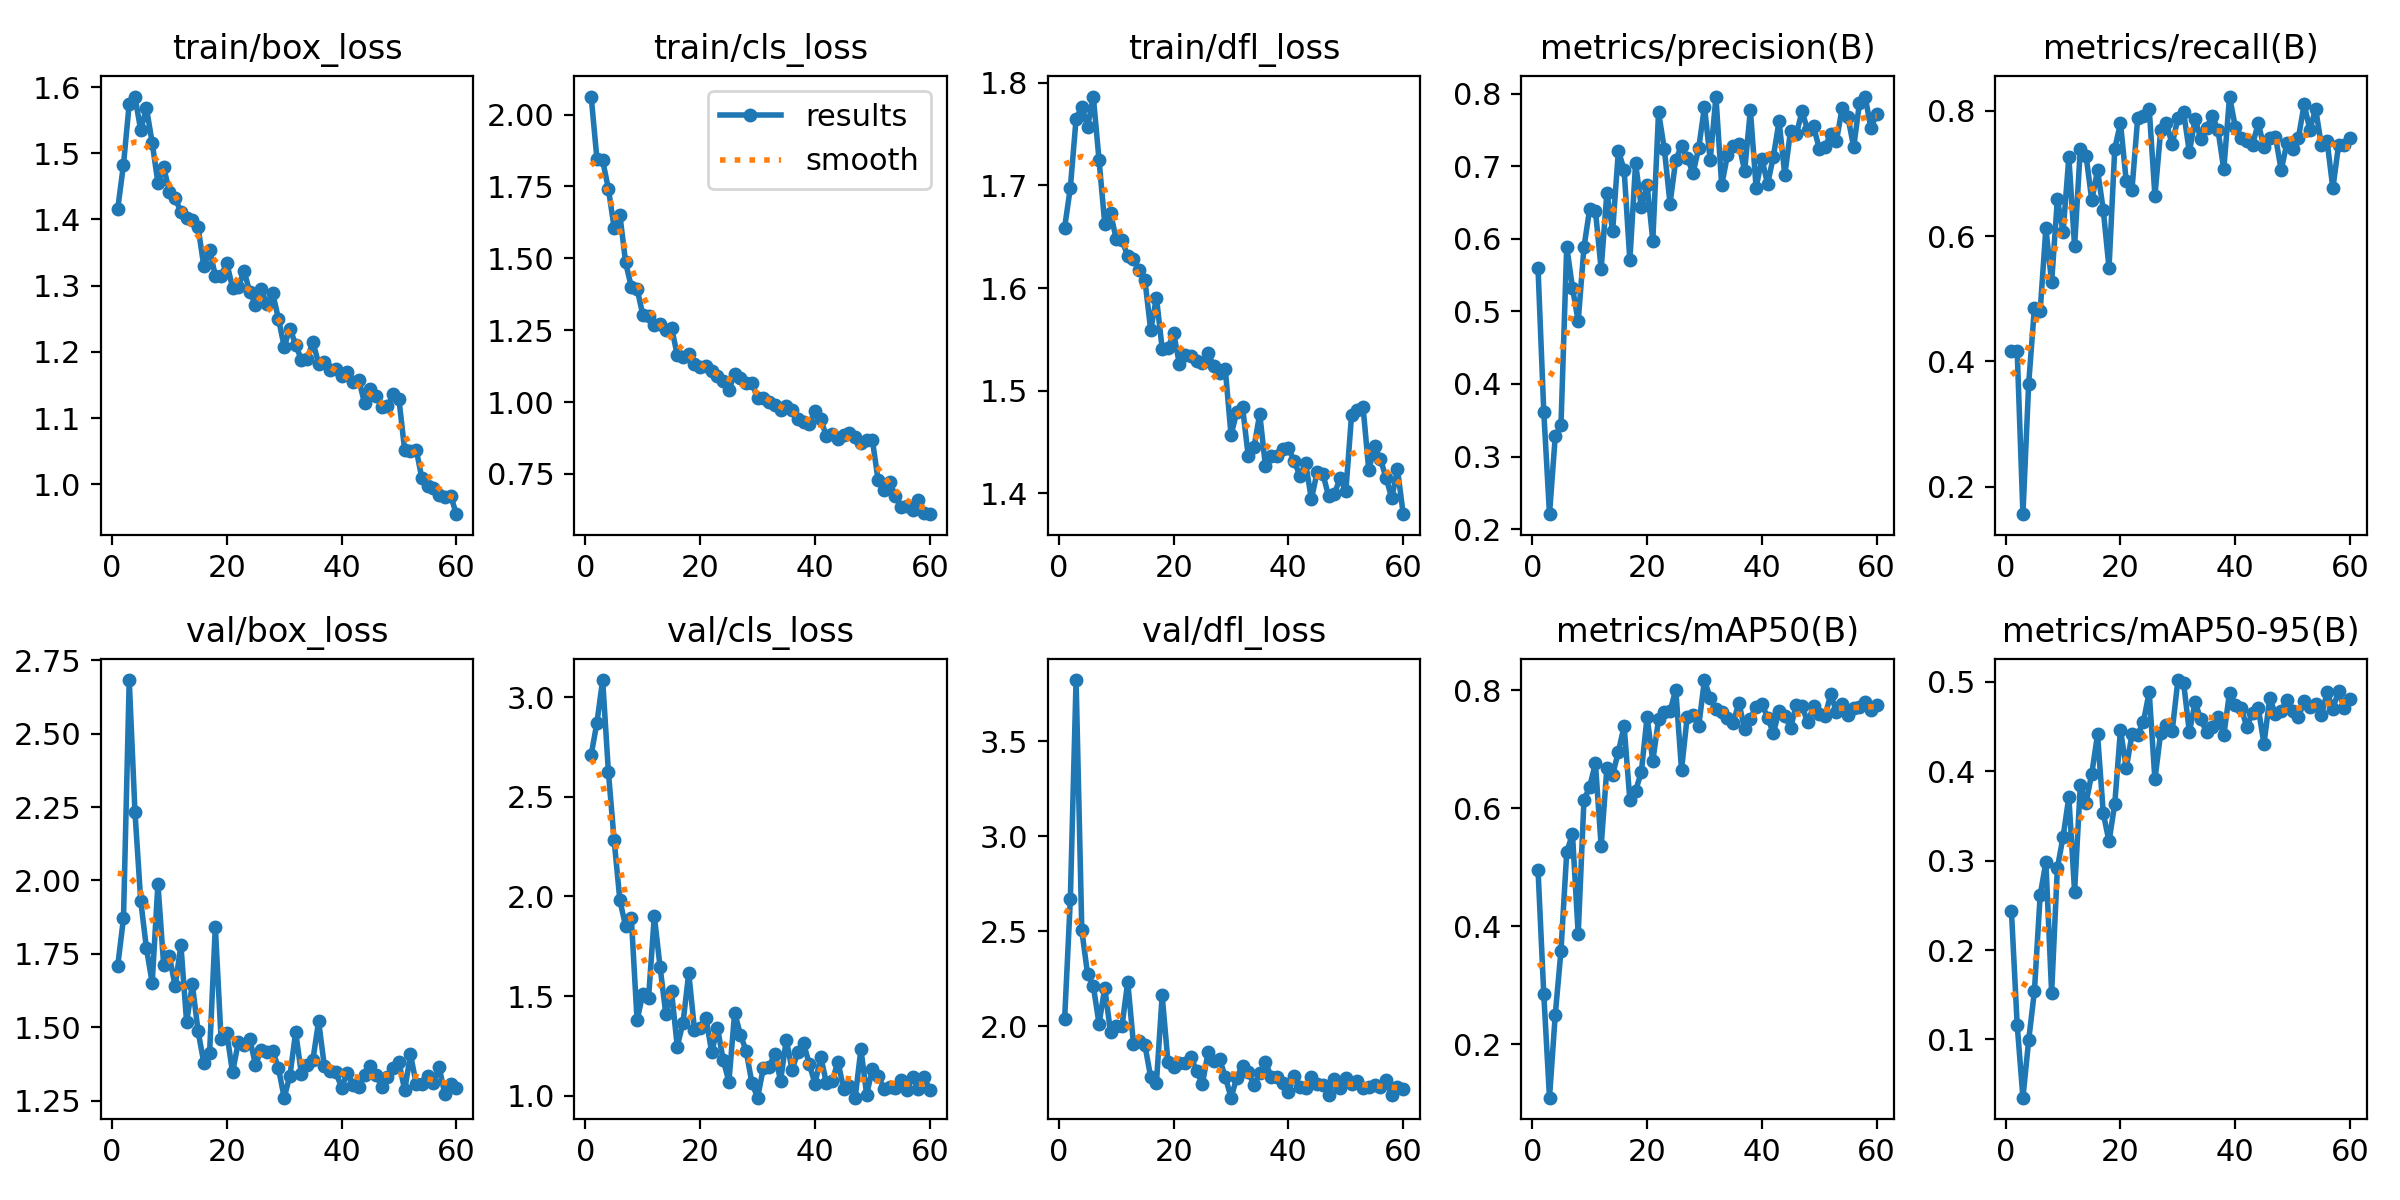

The file beside this chart, header and first rows:
epoch, train/box_loss, train/cls_loss, train/dfl_loss, metrics/precision(B), metrics/recall(B), metrics/mAP50(B), metrics/mAP50-95(B), val/box_loss, val/cls_loss, val/dfl_loss, lr/pg0, lr/pg1, lr/pg2
1, 1.416, 2.063, 1.659, 0.5596, 0.4162, 0.4958, 0.2432, 1.71, 2.71, 2.037, 0.0006536, 0.0006536, 0.0006536
2, 1.483, 1.846, 1.698, 0.3619, 0.4162, 0.2853, 0.1163, 1.872, 2.871, 2.668, 0.001298, 0.001298, 0.001298
3, 1.575, 1.84, 1.765, 0.2205, 0.1561, 0.1098, 0.03482, 2.682, 3.086, 3.822, 0.001921, 0.001921, 0.001921
4, 1.586, 1.742, 1.777, 0.3277, 0.3642, 0.2499, 0.09901, 2.233, 2.625, 2.505, 0.001901, 0.001901, 0.001901
5, 1.535, 1.606, 1.757, 0.3429, 0.4855, 0.3585, 0.1538, 1.931, 2.282, 2.275, 0.001901, 0.001901, 0.001901
6, 1.568, 1.651, 1.787, 0.5893, 0.4798, 0.5254, 0.2611, 1.769, 1.981, 2.213, 0.001868, 0.001868, 0.001868
7, 1.516, 1.485, 1.725, 0.5327, 0.6127, 0.5564, 0.2983, 1.652, 1.85, 2.013, 0.001835, 0.001835, 0.001835
8, 1.455, 1.4, 1.662, 0.4862, 0.526, 0.3871, 0.1522, 1.989, 1.889, 2.203, 0.001802, 0.001802, 0.001802
9, 1.479, 1.394, 1.673, 0.5881, 0.659, 0.6131, 0.2917, 1.712, 1.378, 1.97, 0.001769, 0.001769, 0.001769
10, 1.442, 1.303, 1.648, 0.6411, 0.6069, 0.6365, 0.3267, 1.742, 1.512, 2.002, 0.001736, 0.001736, 0.001736
11, 1.433, 1.301, 1.647, 0.6389, 0.7261, 0.6757, 0.3713, 1.64, 1.492, 2.001, 0.001703, 0.001703, 0.001703
12, 1.411, 1.266, 1.631, 0.5582, 0.5838, 0.5359, 0.2653, 1.78, 1.902, 2.235, 0.00167, 0.00167, 0.00167
13, 1.403, 1.27, 1.628, 0.6638, 0.7399, 0.668, 0.3843, 1.518, 1.648, 1.907, 0.001637, 0.001637, 0.001637
14, 1.399, 1.251, 1.618, 0.6106, 0.7283, 0.6564, 0.3649, 1.646, 1.411, 1.924, 0.001604, 0.001604, 0.001604
15, 1.388, 1.259, 1.607, 0.721, 0.6572, 0.6956, 0.3975, 1.486, 1.524, 1.901, 0.001571, 0.001571, 0.001571
16, 1.329, 1.163, 1.559, 0.6952, 0.7052, 0.7389, 0.4413, 1.38, 1.247, 1.732, 0.001538, 0.001538, 0.001538
17, 1.354, 1.156, 1.591, 0.5703, 0.6416, 0.6139, 0.353, 1.412, 1.366, 1.702, 0.001505, 0.001505, 0.001505
18, 1.315, 1.167, 1.541, 0.7043, 0.5491, 0.6295, 0.3215, 1.843, 1.615, 2.163, 0.001472, 0.001472, 0.001472
19, 1.315, 1.132, 1.541, 0.6432, 0.7399, 0.6613, 0.3635, 1.46, 1.332, 1.815, 0.001439, 0.001439, 0.001439
20, 1.334, 1.121, 1.556, 0.6744, 0.7803, 0.7546, 0.4467, 1.48, 1.342, 1.788, 0.001406, 0.001406, 0.001406
21, 1.297, 1.126, 1.526, 0.5976, 0.6879, 0.6799, 0.4032, 1.346, 1.391, 1.804, 0.001373, 0.001373, 0.001373
22, 1.298, 1.109, 1.534, 0.7743, 0.6743, 0.7503, 0.4413, 1.449, 1.218, 1.809, 0.00134, 0.00134, 0.00134
23, 1.322, 1.089, 1.534, 0.7242, 0.7893, 0.7635, 0.4411, 1.44, 1.341, 1.837, 0.001307, 0.001307, 0.001307
24, 1.291, 1.072, 1.528, 0.6486, 0.7919, 0.7638, 0.4554, 1.461, 1.18, 1.766, 0.001274, 0.001274, 0.001274
25, 1.271, 1.042, 1.527, 0.7088, 0.8035, 0.8007, 0.4887, 1.372, 1.071, 1.695, 0.001241, 0.001241, 0.001241
26, 1.295, 1.098, 1.536, 0.7277, 0.6644, 0.6651, 0.3908, 1.424, 1.417, 1.863, 0.001208, 0.001208, 0.001208
27, 1.272, 1.083, 1.524, 0.712, 0.7688, 0.7552, 0.4431, 1.416, 1.307, 1.816, 0.001175, 0.001175, 0.001175
28, 1.288, 1.067, 1.517, 0.6905, 0.7803, 0.7583, 0.4513, 1.42, 1.225, 1.828, 0.001142, 0.001142, 0.001142
29, 1.25, 1.067, 1.521, 0.7249, 0.7465, 0.7389, 0.4445, 1.361, 1.065, 1.734, 0.001109, 0.001109, 0.001109
30, 1.208, 1.013, 1.457, 0.7821, 0.7884, 0.8169, 0.502, 1.261, 0.9903, 1.625, 0.001076, 0.001076, 0.001076
31, 1.235, 1.013, 1.479, 0.7085, 0.7977, 0.7863, 0.4988, 1.336, 1.14, 1.73, 0.001043, 0.001043, 0.001043
32, 1.211, 1, 1.484, 0.7955, 0.7341, 0.7681, 0.4436, 1.484, 1.145, 1.792, 0.00101, 0.00101, 0.00101
33, 1.188, 0.9891, 1.436, 0.6737, 0.7877, 0.7633, 0.4773, 1.341, 1.21, 1.761, 0.000977, 0.000977, 0.000977
34, 1.189, 0.9728, 1.445, 0.7151, 0.7545, 0.7526, 0.458, 1.371, 1.075, 1.69, 0.000944, 0.000944, 0.000944
35, 1.215, 0.9857, 1.477, 0.7279, 0.7733, 0.744, 0.4439, 1.389, 1.282, 1.754, 0.000911, 0.000911, 0.000911
36, 1.182, 0.9713, 1.426, 0.7312, 0.7919, 0.7787, 0.4498, 1.521, 1.13, 1.813, 0.000878, 0.000878, 0.000878
37, 1.184, 0.94, 1.436, 0.6934, 0.7688, 0.7334, 0.4602, 1.367, 1.218, 1.733, 0.000845, 0.000845, 0.000845
38, 1.172, 0.9318, 1.437, 0.7774, 0.7065, 0.7518, 0.4404, 1.35, 1.264, 1.734, 0.000812, 0.000812, 0.000812
39, 1.173, 0.922, 1.443, 0.6704, 0.8229, 0.7721, 0.4881, 1.347, 1.159, 1.701, 0.000779, 0.000779, 0.000779
40, 1.163, 0.9695, 1.444, 0.7105, 0.7746, 0.7762, 0.4744, 1.295, 1.061, 1.656, 0.000746, 0.000746, 0.000746
41, 1.169, 0.9393, 1.431, 0.6754, 0.7572, 0.7535, 0.4711, 1.344, 1.195, 1.74, 0.000713, 0.000713, 0.000713
42, 1.155, 0.8808, 1.417, 0.713, 0.7514, 0.7268, 0.45, 1.304, 1.062, 1.682, 0.00068, 0.00068, 0.00068
43, 1.158, 0.8896, 1.429, 0.7619, 0.7457, 0.7648, 0.4649, 1.297, 1.074, 1.675, 0.000647, 0.000647, 0.000647
44, 1.123, 0.8726, 1.394, 0.6879, 0.7803, 0.7568, 0.4709, 1.339, 1.171, 1.733, 0.000614, 0.000614, 0.000614
45, 1.143, 0.887, 1.421, 0.7491, 0.7421, 0.7357, 0.4306, 1.369, 1.033, 1.697, 0.000581, 0.000581, 0.000581
46, 1.133, 0.8939, 1.419, 0.7439, 0.7572, 0.7745, 0.4821, 1.337, 1.048, 1.692, 0.000548, 0.000548, 0.000548
47, 1.117, 0.8789, 1.397, 0.7755, 0.7589, 0.7723, 0.4638, 1.298, 0.991, 1.637, 0.000515, 0.000515, 0.000515
48, 1.118, 0.8572, 1.399, 0.7493, 0.7052, 0.7451, 0.4671, 1.332, 1.234, 1.725, 0.000482, 0.000482, 0.000482
49, 1.136, 0.8669, 1.415, 0.7552, 0.7489, 0.7725, 0.4796, 1.361, 1.006, 1.676, 0.000449, 0.000449, 0.000449
50, 1.128, 0.8668, 1.402, 0.7244, 0.7399, 0.7595, 0.4676, 1.382, 1.133, 1.729, 0.000416, 0.000416, 0.000416
51, 1.051, 0.7277, 1.476, 0.7262, 0.7572, 0.7557, 0.4605, 1.285, 1.101, 1.695, 0.000383, 0.000383, 0.000383
52, 1.051, 0.6953, 1.481, 0.7449, 0.8104, 0.7928, 0.4783, 1.409, 1.036, 1.714, 0.00035, 0.00035, 0.00035
53, 1.052, 0.7227, 1.484, 0.735, 0.7697, 0.7632, 0.4718, 1.308, 1.043, 1.677, 0.000317, 0.000317, 0.000317
54, 1.009, 0.6735, 1.423, 0.7806, 0.8035, 0.7759, 0.4753, 1.308, 1.041, 1.679, 0.000284, 0.000284, 0.000284
55, 0.9972, 0.6353, 1.446, 0.7677, 0.7449, 0.7572, 0.4627, 1.335, 1.077, 1.692, 0.000251, 0.000251, 0.000251
56, 0.9944, 0.64, 1.434, 0.7263, 0.7514, 0.7693, 0.4882, 1.31, 1.03, 1.683, 0.000218, 0.000218, 0.000218
57, 0.9834, 0.6245, 1.415, 0.7867, 0.6763, 0.7719, 0.4699, 1.365, 1.094, 1.72, 0.000185, 0.000185, 0.000185
58, 0.9808, 0.6609, 1.395, 0.796, 0.7457, 0.7795, 0.4898, 1.272, 1.034, 1.639, 0.000152, 0.000152, 0.000152
59, 0.9831, 0.6131, 1.423, 0.7521, 0.7457, 0.7658, 0.4703, 1.308, 1.094, 1.68, 0.000119, 0.000119, 0.000119
60, 0.9549, 0.6099, 1.38, 0.7722, 0.7572, 0.7752, 0.4806, 1.292, 1.03, 1.669, 8.6e-05, 8.6e-05, 8.6e-05
